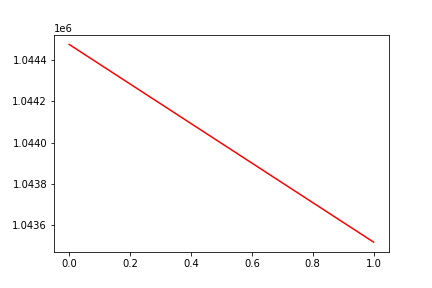

Values plotted in this chart, from the file beside it:
, date, assets
0, 0, 1044476
1, 20170117, 1043518
